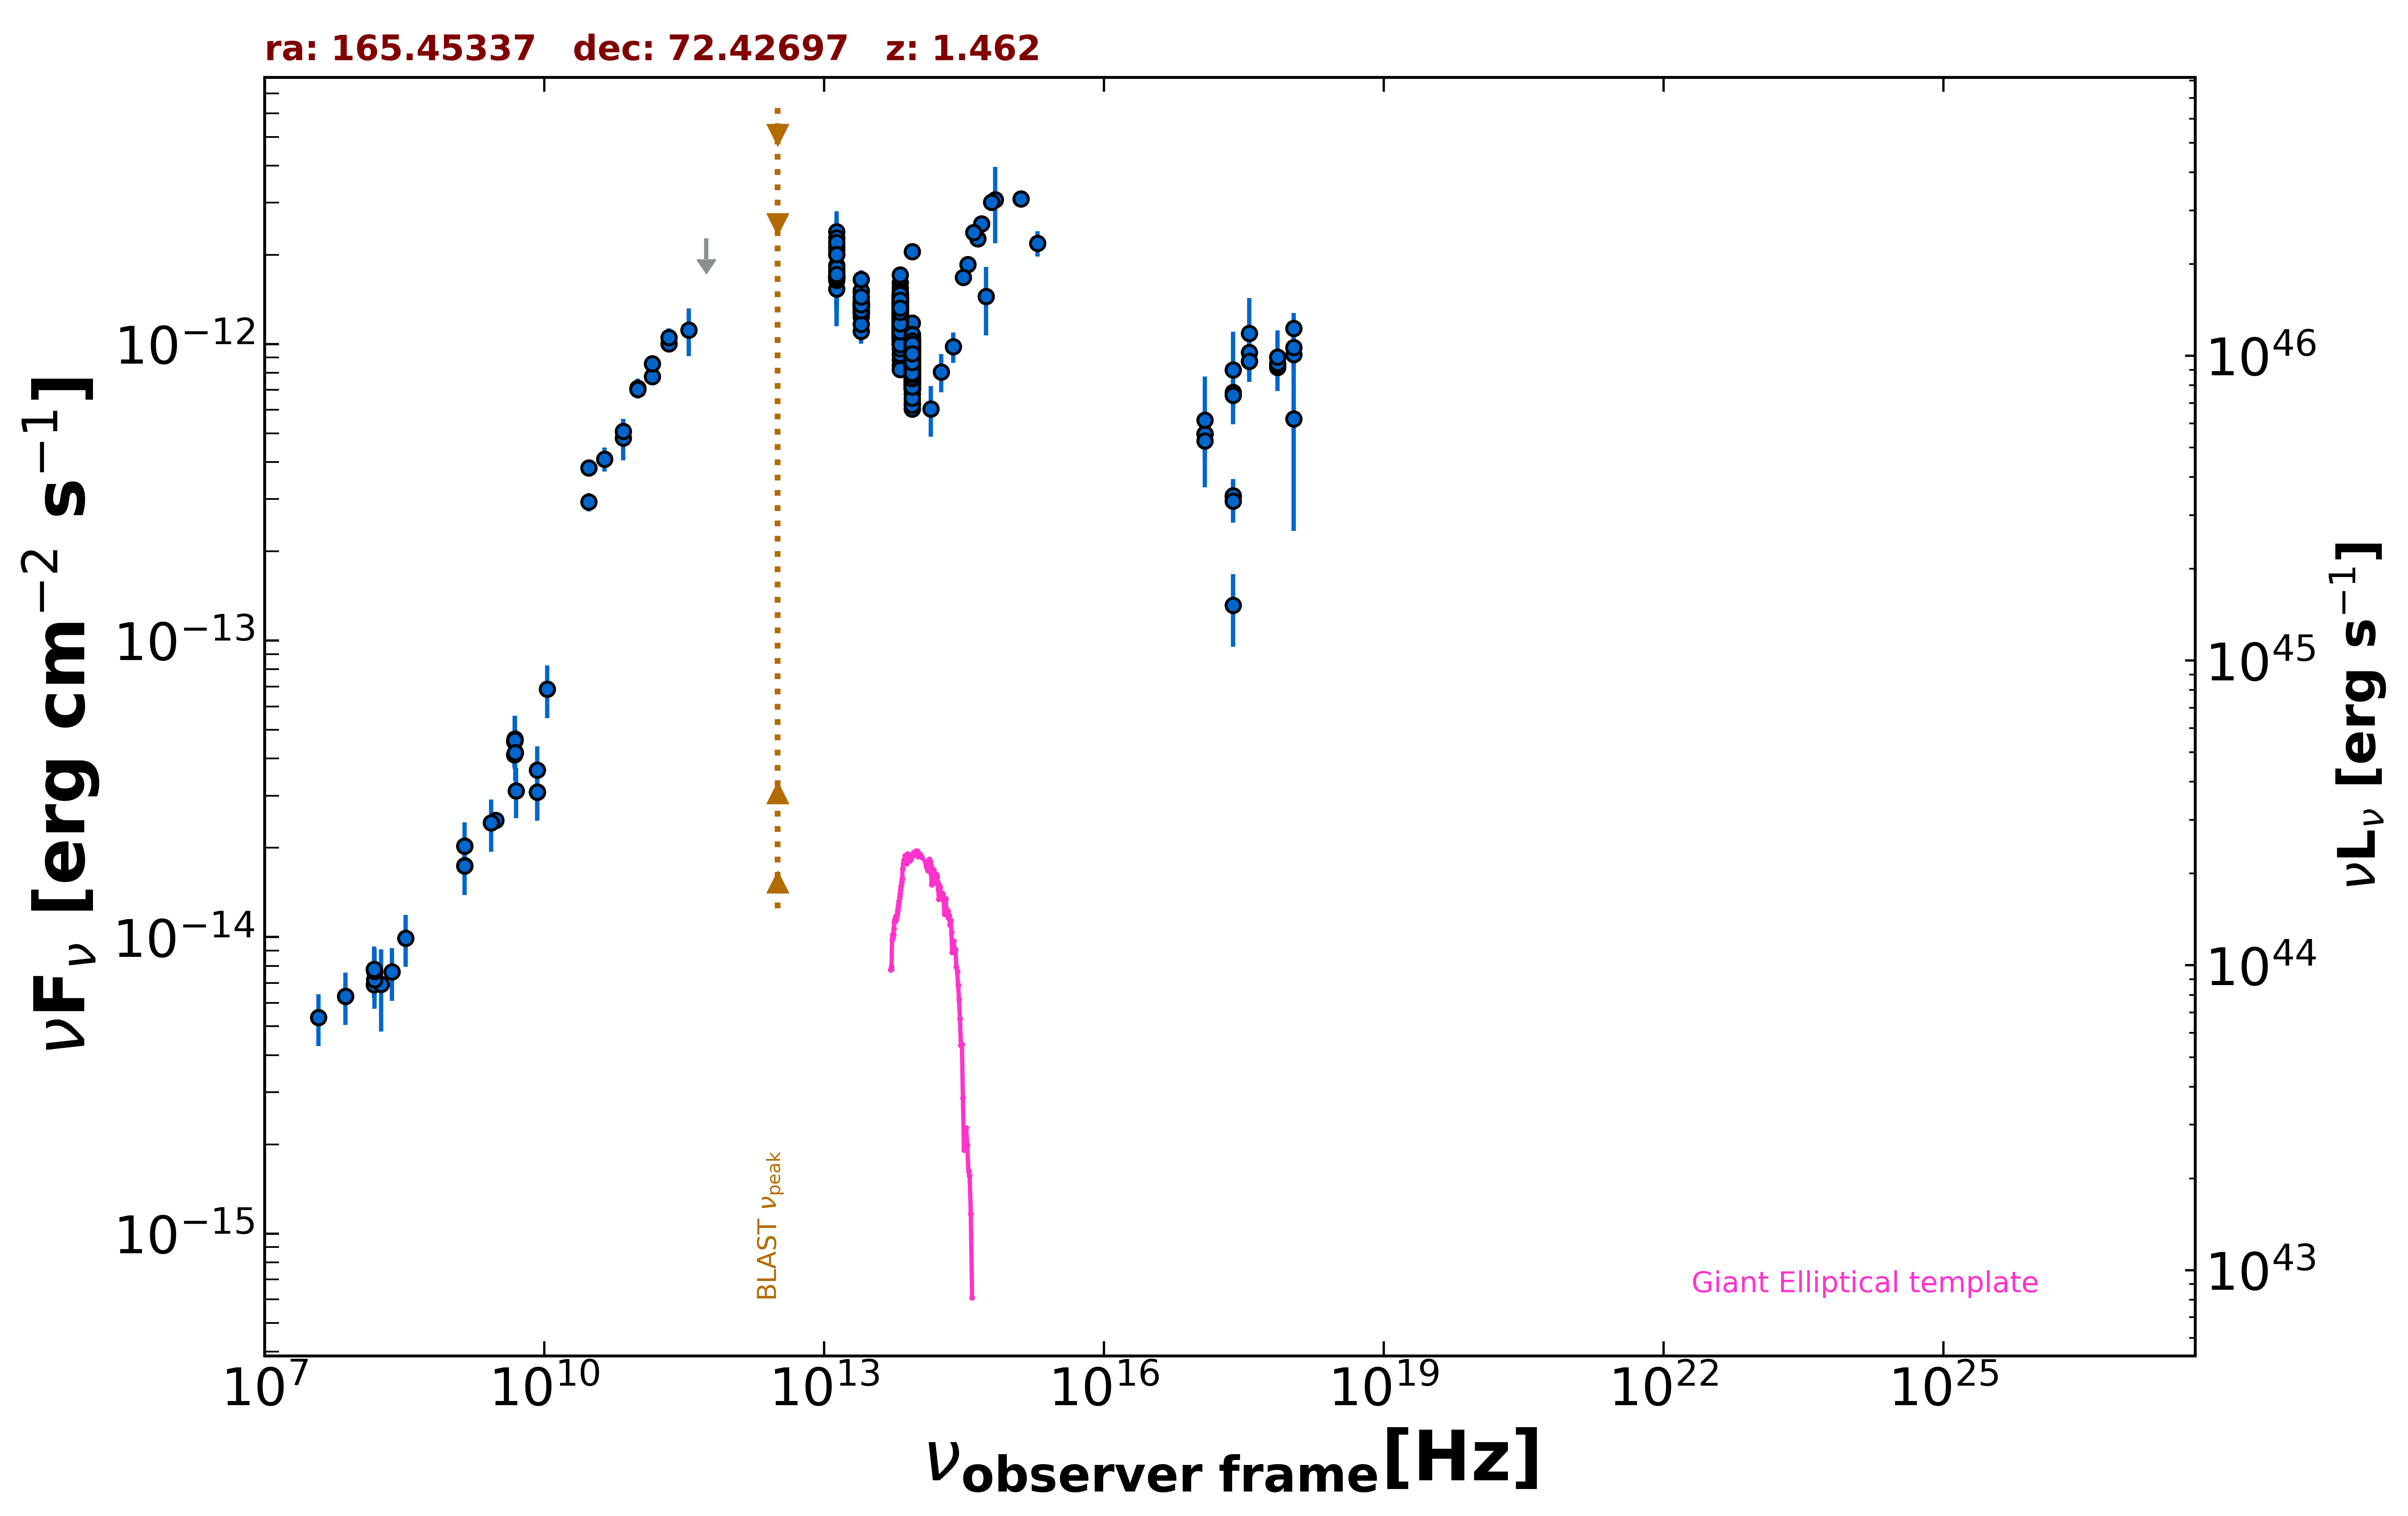

Source data for this figure (header and first rows):
freq., flux, err_flux, MJD_start, MJD_end, flag, catalog, reference
1.400e+09, 1.743e-14, 5.200e-16, 55000, 55000, , NVSS, Condon et al. 1998  AJ  115  1693
3.000e+09, 2.474e-14, 1.150e-16, 55000, 55000, , VLASSQL, Gordon et al. 2021  ApJS  255  30
2.418e+17, 3.061e-13, 1.805e-14, 55000, 55000, , WGACAT, White et al. 2000  VizieR  IX/31/wgacat
2.418e+17, 6.872e-13, 7.350e-14, 55954, 55961, , 1OUSX, Giommi et al. in preparation
1.209e+17, 4.975e-13, 6.100e-14, 55954, 55961, , 1OUSX, Giommi et al. in preparation
3.627e+17, 8.769e-13, 8.590e-14, 55954, 55961, , 1OUSX, Giommi et al. in preparation
7.253e+17, 8.335e-13, 5.410e-14, 55954, 55961, , 1OUSX, Giommi et al. in preparation
1.088e+18, 9.208e-13, 1.162e-13, 55954, 55961, , 1OUSX, Giommi et al. in preparation
7.253e+17, 8.491e-13, 5.805e-14, 55000, 55000, , 2SXPS, Evans et al. 2020  ApJS  247  54
1.209e+17, 4.974e-13, 6.735e-14, 55000, 55000, , 2SXPS, Evans et al. 2020  ApJS  247  54
3.627e+17, 9.358e-13, 9.640e-14, 55000, 55000, , 2SXPS, Evans et al. 2020  ApJS  247  54
1.088e+18, 1.129e-12, 1.420e-13, 55000, 55000, , 2SXPS, Evans et al. 2020  ApJS  247  54
2.418e+17, 3.078e-13, 4.270e-14, 55000, 55000, , IPC2E, Harris et al. 1990  VizieR  IX/13/2e
2.418e+17, 1.314e-13, 3.615e-14, 55000, 55000, , IPC2E, Harris et al. 1990  VizieR  IX/13/2e
2.418e+17, 2.957e-13, 4.600e-14, 55000, 55000, , IPC2E, Harris et al. 1990  VizieR  IX/13/2e
1.500e+08, 6.915e-15, 6.915e-16, 55000, 55000, , TGSS150, Intema et al. 2017  A&A  598  A781
7.400e+07, 6.320e-15, 5.150e-17, 55000, 55000, , VLSSR, Lane et al. 2014  MNRAS  440 327
8.400e+09, 3.080e-14, 0.000e+00, 55000, 55000, , CRATES, Healey et al. 2007  ApJS  171  61
4.800e+09, 4.118e-14, 3.645e-15, 55000, 55000, , GB6, Gregory et al. 1996  ApJS  103  427
4.800e+09, 4.574e-14, 3.505e-15, 55000, 55000, , GB87, Gregory et al. 1992  VizieR  VIII/14/j20…
4.850e+09, 4.617e-14, 0.000e+00, 55000, 55000, , NORTH20, White and Becker  1992  ApJS  79  331
1.400e+09, 2.031e-14, 0.000e+00, 55000, 55000, , NORTH20, White and Becker  1992  ApJS  79  331
1.000e+11, 7.096e-13, 5.440e-14, 55000, 55000, , PCCS2100, GHz The Planck Collaboration 2018  A&A  …
1.430e+11, 7.763e-13, 4.705e-14, 55000, 55000, , PCCS2143, GHz The Planck Collaboration 2018  A&A  …
2.170e+11, 1.001e-12, 5.695e-14, 55000, 55000, , PCCS2217, GHz The Planck Collaboration 2018  A&A  …
3.000e+10, 3.825e-13, 1.700e-14, 55000, 55000, , PCCS2, 30 GHz The Planck Collaboration 2018  A&…
7.000e+10, 4.823e-13, 7.680e-14, 55000, 55000, , PCCS2, 70 GHz The Planck Collaboration 2018  A&…
3.000e+10, 2.936e-13, 2.090e-14, 55000, 55000, , PCNT, The Planck Collaboration 2018  A&A  619 …
4.400e+10, 4.095e-13, 3.820e-14, 55000, 55000, , PCNT, The Planck Collaboration 2018  A&A  619 …
7.000e+10, 5.076e-13, 3.410e-14, 55000, 55000, , PCNT, The Planck Collaboration 2018  A&A  619 …
1.000e+11, 7.040e-13, 2.760e-14, 55000, 55000, , PCNT, The Planck Collaboration 2018  A&A  619 …
1.430e+11, 8.591e-13, 4.390e-14, 55000, 55000, , PCNT, The Planck Collaboration 2018  A&A  619 …
2.170e+11, 1.051e-12, 7.740e-14, 55000, 55000, , PCNT, The Planck Collaboration 2018  A&A  619 …
3.530e+11, 1.114e-12, 2.044e-13, 55000, 55000, , PCNT, The Planck Collaboration 2018  A&A  619 …
5.450e+11, 2.275e-12, 0.000e+00, 55000, 55000, UL, PCNT, The Planck Collaboration 2018  A&A  619 …
1.389e+14, 6.042e-13, 1.176e-13, 55000, 55000, , 2MASS, Skrutskie et al. 2006  AJ  131  1163
1.804e+14, 8.064e-13, 1.193e-13, 55000, 55000, , 2MASS, Skrutskie et al. 2006  AJ  131  1163
2.427e+14, 9.789e-13, 1.146e-13, 55000, 55000, , 2MASS, Skrutskie et al. 2006  AJ  131  1163
8.817e+13, 8.687e-13, 2.950e-15, 55000, 55000, , UNWISE, Schlafly et al. 2019  ApJS  240  30
6.517e+13, 1.205e-12, 4.500e-15, 55000, 55000, , UNWISE, Schlafly et al. 2019  ApJS  240  30
8.817e+13, 9.299e-13, 2.055e-14, 55000, 55000, , WISE, Wright et al. 2010  AJ  140  1868
6.517e+13, 1.319e-12, 2.800e-14, 55000, 55000, , WISE, Wright et al. 2010  AJ  140  1868
2.498e+13, 1.343e-12, 3.800e-14, 55000, 55000, , WISE, Wright et al. 2010  AJ  140  1868
1.363e+13, 1.762e-12, 1.200e-13, 55000, 55000, , WISE, Wright et al. 2010  AJ  140  1868
8.817e+13, 8.767e-13, 5.335e-14, 56960, 56960, , NEOWISE, Mainzer et al. 2014  ApJ  792  30
6.517e+13, 8.869e-13, 5.805e-14, 56960, 56960, , NEOWISE, Mainzer et al. 2014  ApJ  792  30
8.817e+13, 7.566e-13, 3.275e-14, 56959, 56959, , NEOWISE, Mainzer et al. 2014  ApJ  792  30
6.517e+13, 1.280e-12, 4.850e-14, 56959, 56959, , NEOWISE, Mainzer et al. 2014  ApJ  792  30
8.817e+13, 7.835e-13, 3.755e-14, 56960, 56960, , NEOWISE, Mainzer et al. 2014  ApJ  792  30
6.517e+13, 1.195e-12, 5.750e-14, 56960, 56960, , NEOWISE, Mainzer et al. 2014  ApJ  792  30
8.817e+13, 8.735e-13, 3.380e-14, 56959, 56959, , NEOWISE, Mainzer et al. 2014  ApJ  792  30
6.517e+13, 1.069e-12, 7.890e-14, 56959, 56959, , NEOWISE, Mainzer et al. 2014  ApJ  792  30
8.817e+13, 8.220e-13, 3.180e-14, 56960, 56960, , NEOWISE, Mainzer et al. 2014  ApJ  792  30
6.517e+13, 1.237e-12, 4.550e-14, 56960, 56960, , NEOWISE, Mainzer et al. 2014  ApJ  792  30
8.817e+13, 8.687e-13, 3.520e-14, 56960, 56960, , NEOWISE, Mainzer et al. 2014  ApJ  792  30
6.517e+13, 1.238e-12, 5.250e-14, 56960, 56960, , NEOWISE, Mainzer et al. 2014  ApJ  792  30
8.817e+13, 8.583e-13, 3.795e-14, 56960, 56960, , NEOWISE, Mainzer et al. 2014  ApJ  792  30
6.517e+13, 1.197e-12, 4.400e-14, 56960, 56960, , NEOWISE, Mainzer et al. 2014  ApJ  792  30
8.817e+13, 7.842e-13, 4.335e-14, 56960, 56960, , NEOWISE, Mainzer et al. 2014  ApJ  792  30
6.517e+13, 1.199e-12, 4.750e-14, 56960, 56960, , NEOWISE, Mainzer et al. 2014  ApJ  792  30
... 923 more rows
